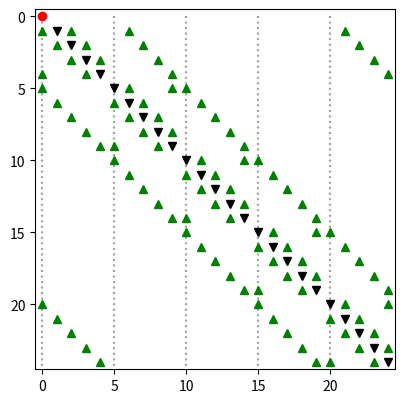

Generate this figure with matplotlib:
# Dies ist Teil der Vorlesung Physik auf dem Computer, SS 2012,
# [redacted]
# 
# Dieses Werk ist unter einer Creative Commons-Lizenz vom Typ
# Namensnennung-Weitergabe unter gleichen Bedingungen 3.0 Deutschland
# zugaenglich. Um eine Kopie dieser Lizenz einzusehen, konsultieren Sie
# http://creativecommons.org/licenses/by-sa/3.0/de/ oder wenden Sie sich
# schriftlich an Creative Commons, 444 Castro Street, Suite 900, Mountain
# View, California, 94041, USA.
#
# Matrix zum 2d-Laplace-Operator
##############################################

import matplotlib.pyplot as plt
import numpy as np

# Laplace 1. Ordnung auf NxN
N=5

def linindex(x, y): return (x % N) + N*(y % N)

h=1

# matrix
A=np.zeros((N*N, N*N))
# and corresponding points to plot
# 4/h^2
M = []
# -1/h^2
O = []
# 1 (just 1 point for gauge)
P = []

eqn=0
for y in range(N):
    for x in range(N):
        if eqn > 0:
            A[eqn, linindex(x,y)] = -4/h**2
            A[eqn, linindex(x+1,y)] = 1/h**2
            A[eqn, linindex(x-1,y)] = 1/h**2
            A[eqn, linindex(x,y+1)] = 1/h**2
            A[eqn, linindex(x,y-1)] = 1/h**2
            M.append((linindex(x,y)  , eqn))
            O.append((linindex(x+1,y), eqn))
            O.append((linindex(x-1,y), eqn))
            O.append((linindex(x,y+1), eqn))
            O.append((linindex(x,y-1), eqn))
            if eqn <= 2:
                # kommt in den Text als Beispiel der indizierten Speicherung
                print(linindex(x+1,y), linindex(x-1,y),\
                    linindex(x,y+1), linindex(x,y-1))
                print(A[eqn,:])
        else:
            # Normierung
            A[0, 0] = 1
            P.append((0, 0))

        eqn += 1

print(np.linalg.det(A))

# Graphik
##########################################

figure = plt.figure(figsize=(4,4))
figure.subplots_adjust(left=0.1, bottom=0.05, right=1, top=0.95)

##########################################

graph = figure.add_subplot(111)

mx, my = zip(*M)
ox, oy = zip(*O)
px, py = zip(*P)

for y in range(N):
    graph.plot((y*N, y*N), (0,N*N), ":", color="#a0a0a0")

graph.plot(mx, my, "v", 
           markerfacecolor="black", markeredgecolor="black")
graph.plot(ox, oy, "^", 
           markerfacecolor="green", markeredgecolor="green")
graph.plot(px, py, "o", 
           markerfacecolor="red", markeredgecolor="red")
graph.axis((-0.5, N*N-0.5, N*N-0.5, -0.5))

#plt.show()
figure.savefig("2d-laplace.pdf")
